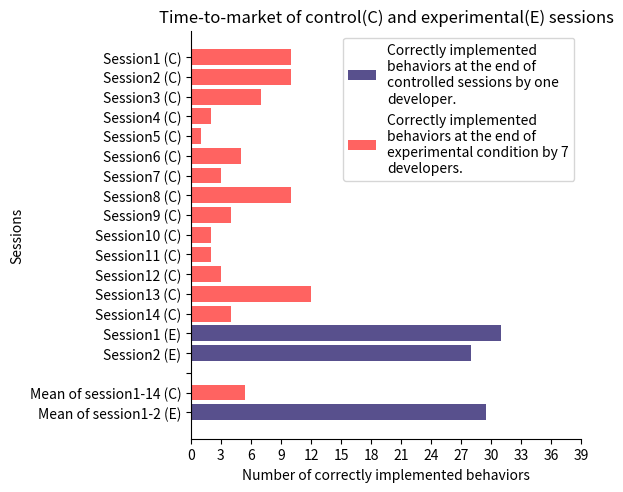

Write the Python code that produced this figure. (Note: this script raises an exception after producing the figure.)
# libraries
import numpy as np
import matplotlib.pyplot as plt
from textwrap import wrap

# Make fake dataset
controlData = [4, 12, 3, 2, 2, 4, 10, 3, 5, 1, 2, 7, 10, 10]
experimentalData = [28, 31]
controlSessions = ("Session14 (C)", "Session13 (C)", "Session12 (C)",
         "Session11 (C)", "Session10 (C)", "Session9 (C)", "Session8 (C)", "Session7 (C)", "Session6 (C)",
         "Session5 (C)","Session4 (C)", "Session3 (C)", "Session2 (C)","Session1 (C)")
experimentalSession = ("Session2 (E)", "Session1 (E)")



# Create horizontal bars
plt.barh(["Mean of session1-2 (E)"],[29.5],color="#58508d")
plt.barh(["Mean of session1-14 (C)"],[5.4], color="#ff6361")
plt.barh([" "],[0])

plt.barh([" "],[0])
p2= plt.barh(experimentalSession,experimentalData,color="#58508d" )
p1= plt.barh(controlSessions, controlData, color="#ff6361")
# Create names on the y-axis

# plt.yticks(y_pos2, bars2)
# plt.yticks(y_pos, bars)


plt.xticks(np.arange(0, 40, 3))
plt.title('Time-to-market of control(C) and experimental(E) sessions')
plt.xlabel('Number of correctly implemented behaviors')
plt.ylabel('Sessions')

#legend
labels=['Correctly implemented behaviors at the end of controlled sessions by one developer.',
        'Correctly implemented behaviors at the end of experimental condition by 7 developers.']
labels = [ '\n'.join(wrap(l, 30)) for l in labels]
plt.legend(labels)

plt.gca().spines['right'].set_visible(False)
plt.gca().spines['top'].set_visible(False)

plt.subplots_adjust(left=0.29, right=0.90, top=0.95, bottom=0.1)
# Show graphic
# plt.show();
plt.savefig("./data/timeToMarket.pdf");








